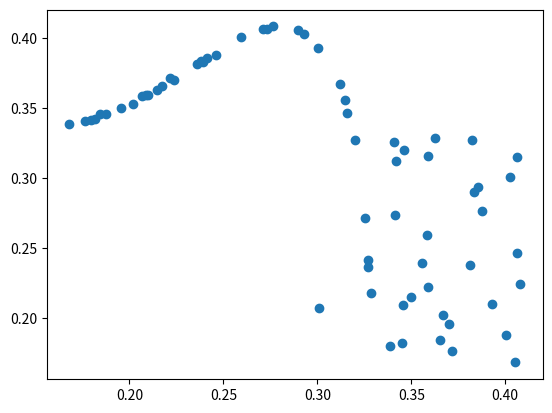
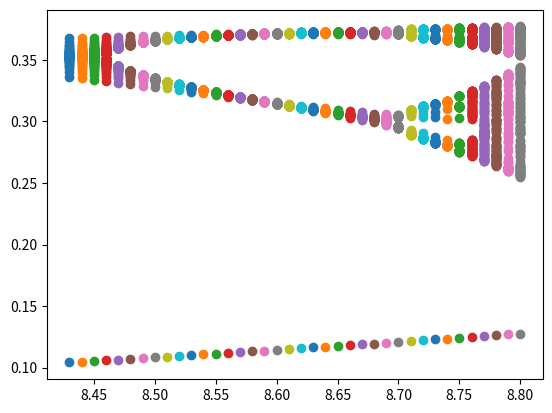

Reproduce these figures in Python, in order. (Note: this script raises an exception after producing the figures.)
# -*- coding: utf-8 -*-
"""
Created on Sat Jan 16 19:08:56 2016

@author: gabriel
"""

import numpy as np
from scipy.integrate import odeint
import matplotlib.pyplot as plt
from mpl_toolkits.mplot3d import Axes3D


def main():
    # Conditions initiales et temps
    Y0 = np.array([.7, 0, 0])
    tmin, tmax, h = 0.0, 500.0, 0.01
    t = np.arange(tmin, tmax, h)

    # Résolution
    m0, m1 = -1/7, 2/7
    alpha, beta = 9.85, 14.3
    y_full = odeint(Chua, Y0, t, args=(alpha, beta, m0, m1))

    # Soustraction du régime transitoire
    ttrans = 200
    y = y_full[ttrans:, ].copy()

    # Diagramme y_{n+1} = f(x_n)
    poincare_val = poincare_map(y)
    plt.scatter(poincare_val[:-1], poincare_val[1:])
    plt.show()

    # Diagramme de Feigenbaum (arbre de doublement de période)
    beta = 15
    alpha = np.arange(8.43, 8.8, 0.01)
    for a in alpha:
        y_perdbl = odeint(Chua, Y0, t, args=(a, beta, m0, m1))
        poincare_perdbl = poincare_map(y_perdbl[ttrans:, ])
        plt.scatter([a for i in poincare_perdbl], poincare_perdbl)
    plt.show()
    # Ecriture
#    write_to_file(y)

    # Figures
    fig = plt.figure()
    ax = fig.gca(projection='3d')
    ax.plot(y[:, 0], y[:, 1], y[:, 2], linewidth=0.3)
    ax.set_xlabel('x')
    ax.set_ylabel('y')
    ax.set_zlabel('z')
    plt.show()


def Chua_diode(x, m0, m1):
    """
    x variable (tension), m0 pente avant et après la coupure, m1 pente entre
    les coupures
    """
    return m1*x+0.5*(m0 - m1)*(abs(x + 1) - abs(x - 1))


def Chua(y, t, alpha, beta, m0, m1):
    """
    y array, renvoit un array de taille(len(t), len(y0))
    """
    # Dérivées
    xd = alpha*(y[1] - Chua_diode(y[0], m0, m1))
    yd = y[0] - y[1] + y[2]
    zd = -beta*y[1]
    return [xd, yd, zd]


def see_char(function):
    k = np.arange(-5, 5, .01)
    plt.plot(k, [Chua_diode(i) for i in k])
    plt.show()


def write_to_file(points):
    N = points.shape[0]
    with open('chua.csv', 'w') as f:
        f.write("a,b,c,d\n")
        for i in range(N):
            f.write("{},{},{},{}\n".format(i, points[i, 0], points[i, 1],
                                           points[i, 2]))


def intersect_plan(epsilon, y):
    """
    renvoit les indices tel que y[i] < epsilon et y[i + 1] > epsilon
    dans un array de forme (n, 2) avec n le nombre d'intersections avec
    epsilon
    On ne prend que les intersections allant de sous le plan vers au-dessus
    """
    intersect = np.zeros((1, 2), dtype=int)
    y_shifted = y - epsilon  # Soustraction terme à terme pour pouvoir
    for i in range(1, len(y)):  # comparer à zéro
        if y_shifted[i] == 0:
            intersect = np.vstack((intersect, [i, i])).copy()
        elif y_shifted[i] < 0 and y_shifted[i - 1] > 0:
            intersect = np.vstack((intersect, [i - 1, i])).copy()
        else:
            continue
    return intersect


def poincare_map(y):
    """
    Fonction de Poincaré, renvoit un array de vecteurs (len(y),2)
    La section de Poincaré est le plan U_1 x=1
    La vectorialisation entrainant des erreurs, on se limite à la suite des
    (y_n)_n
    """
    # Recherche des intersections de la courbe avec le plan x = 1
    indices = intersect_plan(1, y[:, 0])
    # Valeurs (vectorielles) des points de la fonction de Poincaré
    # i.e. point avant le passage à travers U_1 (plan x=1)
    # signées négativement pour les rendre positives
#    values = np.array([[-y[i, 1] for i in indices[:, 0]],
#                       [-y[i, 2] for i in indices[:, 0]]]).transpose()
#    return values
    # \'Etonnemment, la vectorialisation entraîne des erreurs (points décalés)
    return [-y[i, 1] for i in indices[:, 0]]

if __name__ == "__main__":
    main()
